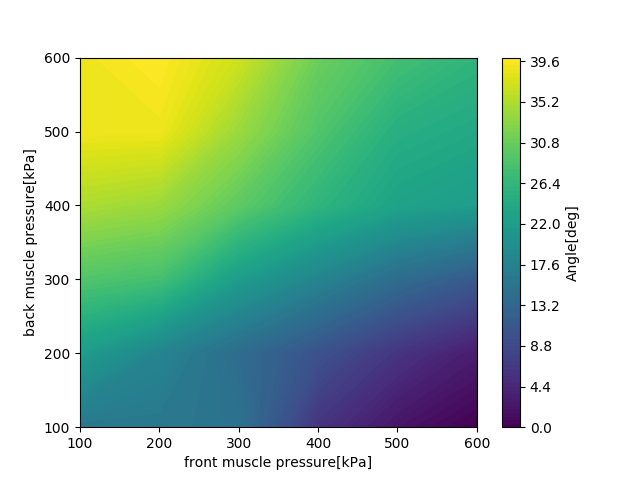

Values plotted in this chart, from the file beside it:
	100	200	300	400	500	600
100	16	16	15	6	2	0
200	22	18	14	10	6	3
300	29	28	22	18	14	11
400	35	34	30	26	23	22
500	39	39	34	29	25	24
600	39	40	37	31	28	26
